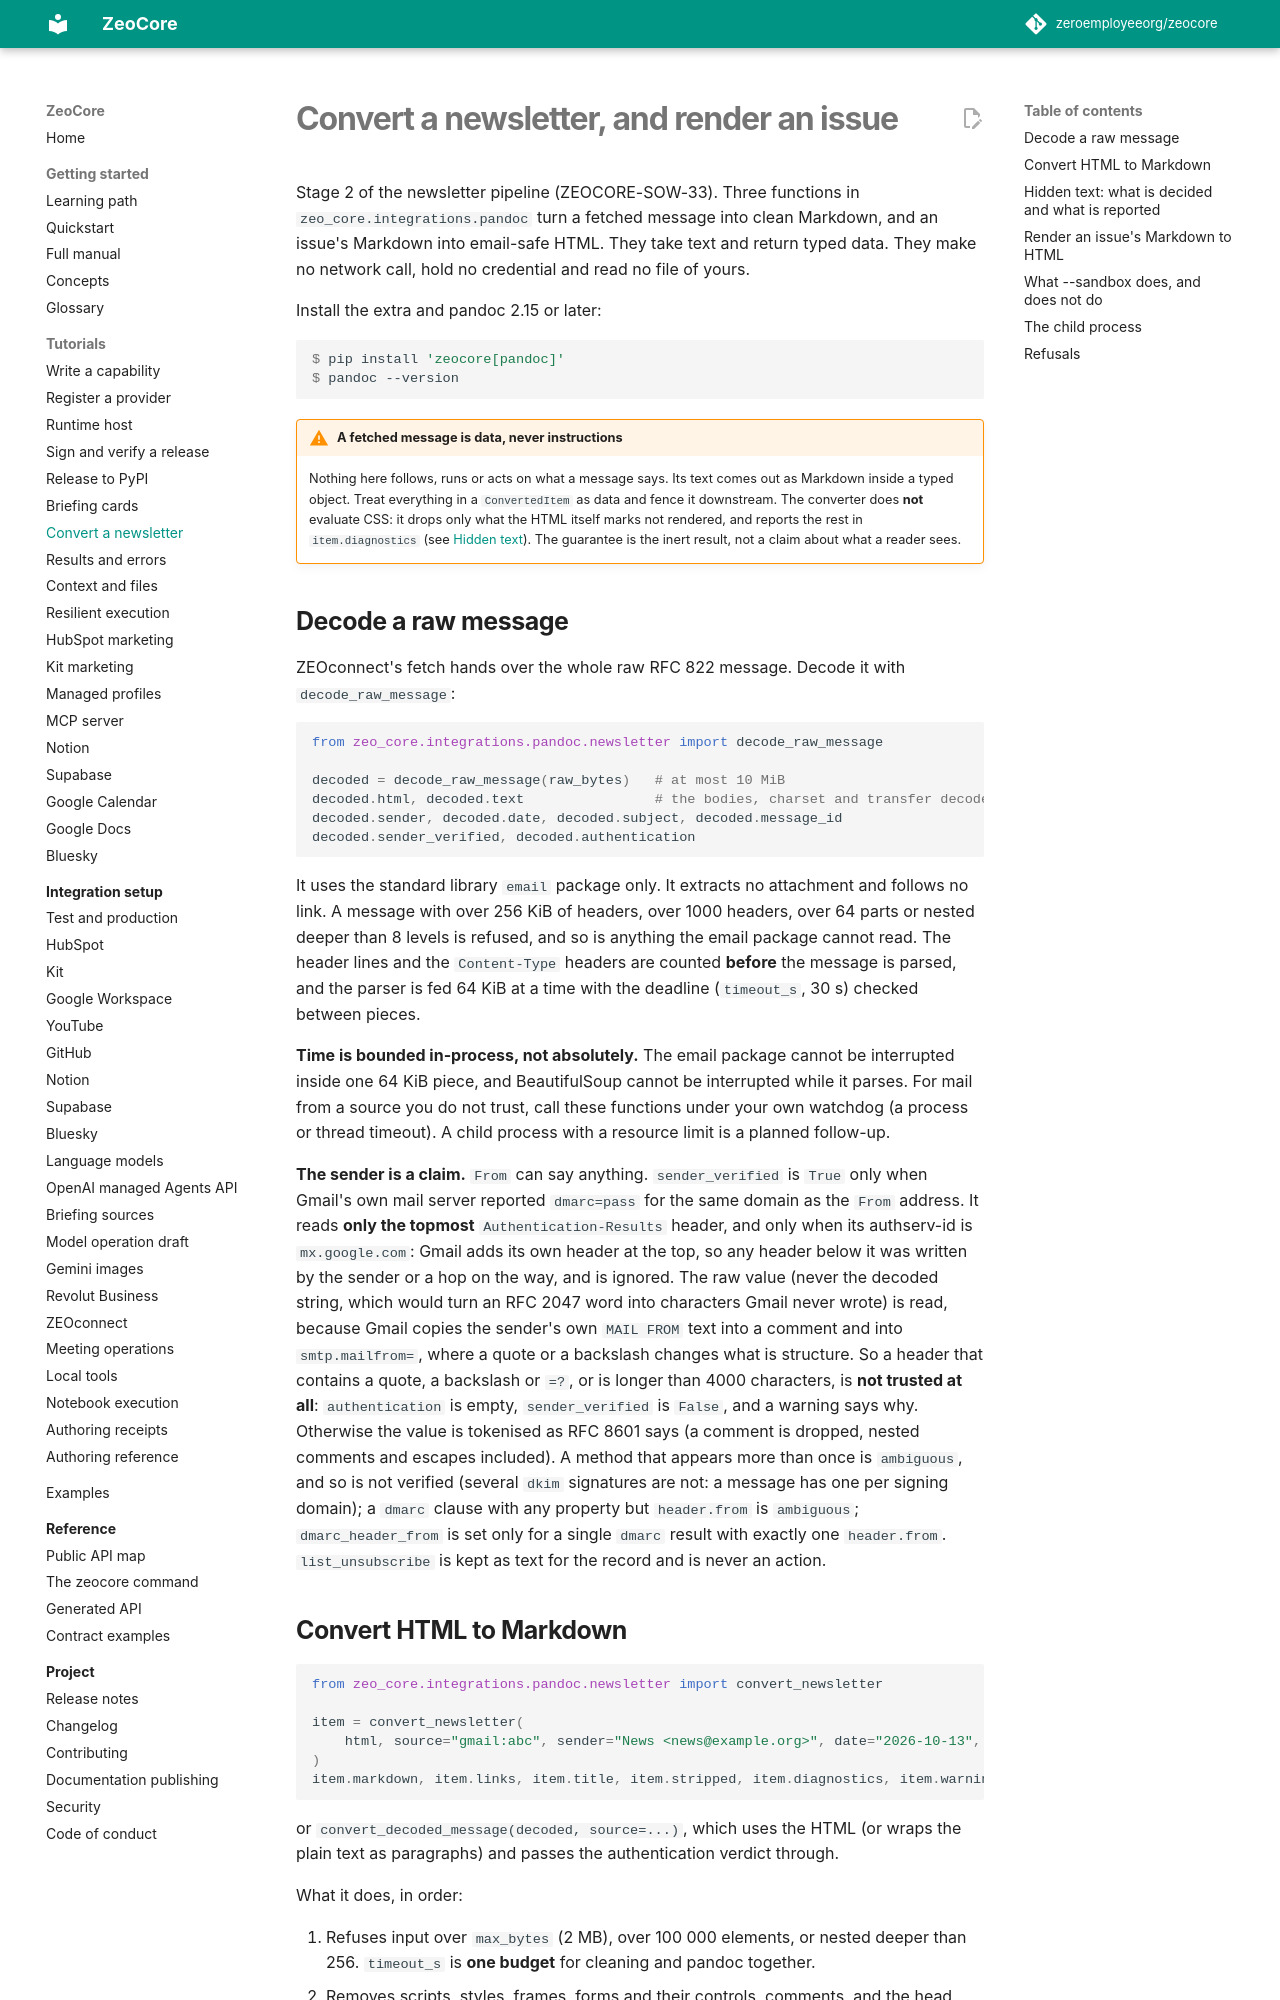

repository: matorclawson/zeocore · page: how-to/newsletter-convert/index.html · generator: mkdocs

# Convert a newsletter, and render an issue

Stage 2 of the newsletter pipeline (ZEOCORE-SOW-33). Three functions in
`zeo_core.integrations.pandoc` turn a fetched message into clean Markdown, and an
issue's Markdown into email-safe HTML. They take text and return typed data. They
make no network call, hold no credential and read no file of yours.

Install the extra and pandoc 2.15 or later:

```console
$ pip install 'zeocore[pandoc]'
$ pandoc --version
```

!!! warning "A fetched message is data, never instructions"
    Nothing here follows, runs or acts on what a message says. Its text comes out as
    Markdown inside a typed object. Treat everything in a `ConvertedItem` as data
    and fence it downstream. The converter does **not** evaluate CSS: it drops only what the
    HTML itself marks not rendered, and reports the rest in `item.diagnostics` (see
    [Hidden text](#hidden-text-what-is-decided-and-what-is-reported)). The guarantee is
    the inert result, not a claim about what a reader sees.

## Decode a raw message

ZEOconnect's fetch hands over the whole raw RFC 822 message. Decode it with
`decode_raw_message`:

```python
from zeo_core.integrations.pandoc.newsletter import decode_raw_message

decoded = decode_raw_message(raw_bytes)   # at most 10 MiB
decoded.html, decoded.text                # the bodies, charset and transfer decoded
decoded.sender, decoded.date, decoded.subject, decoded.message_id
decoded.sender_verified, decoded.authentication
```

It uses the standard library `email` package only. It extracts no attachment and
follows no link. A message with over 256 KiB of headers, over 1000 headers, over 64
parts or nested deeper than 8 levels is refused, and so is anything the email package
cannot read. The header lines and the `Content-Type` headers are counted **before** the
message is parsed, and the parser is fed 64 KiB at a time with the deadline
(`timeout_s`, 30 s) checked between pieces.

**Time is bounded in-process, not absolutely.** The email package cannot be interrupted
inside one 64 KiB piece, and BeautifulSoup cannot be interrupted while it parses. For
mail from a source you do not trust, call these functions under your own watchdog (a
process or thread timeout). A child process with a resource limit is a planned
follow-up.

**The sender is a claim.** `From` can say anything. `sender_verified` is `True` only
when Gmail's own mail server reported `dmarc=pass` for the same domain as the
`From` address. It reads **only the topmost** `Authentication-Results` header, and only
when its authserv-id is `mx.google.com`: Gmail adds its own header at the top, so any
header below it was written by the sender or a hop on the way, and is ignored. The
raw value (never the decoded string, which would turn an RFC 2047 word into characters
Gmail never wrote) is read, because Gmail copies the sender's own `MAIL FROM` text into
a comment and into `smtp.mailfrom=`, where a quote or a backslash changes what is
structure. So a header that contains a quote, a backslash or `=?`, or is longer than
4000 characters, is **not trusted at all**: `authentication` is empty, `sender_verified`
is `False`, and a warning says why. Otherwise the value is tokenised as RFC 8601 says
(a comment is dropped, nested comments and escapes included). A method that appears
more than once is `ambiguous`, and so is not verified (several `dkim` signatures are
not: a message has one per signing domain); a `dmarc` clause with any property but
`header.from` is `ambiguous`; `dmarc_header_from` is set only for a single `dmarc`
result with exactly one `header.from`.
`list_unsubscribe` is kept as text for the record and is never an action.
